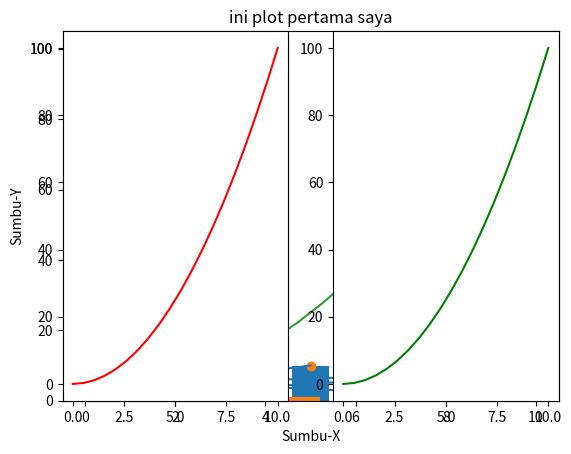
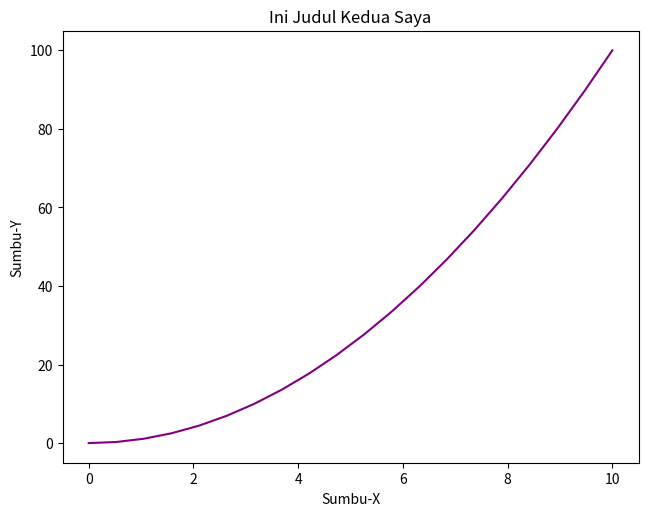
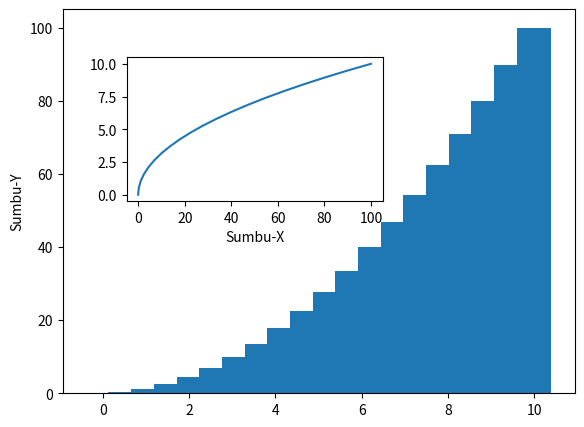
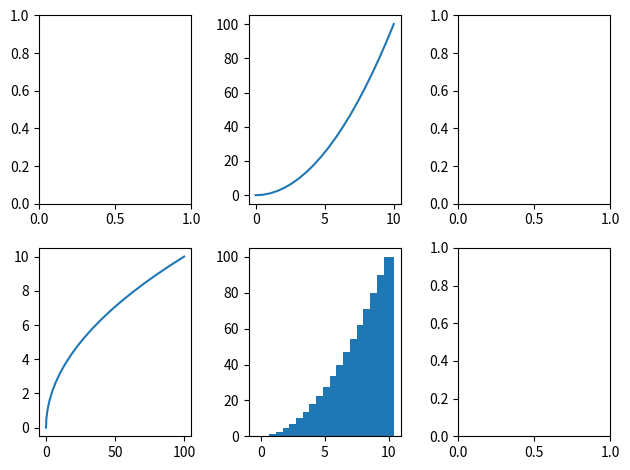
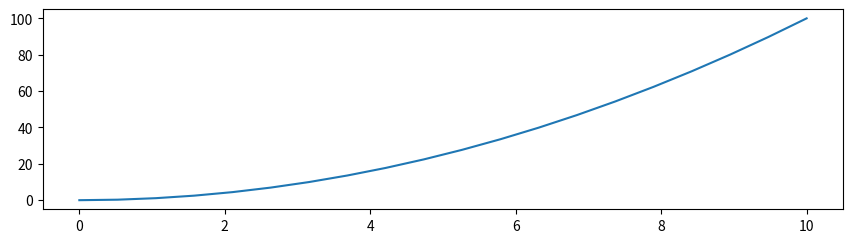
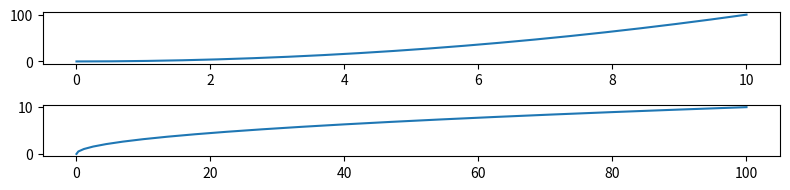
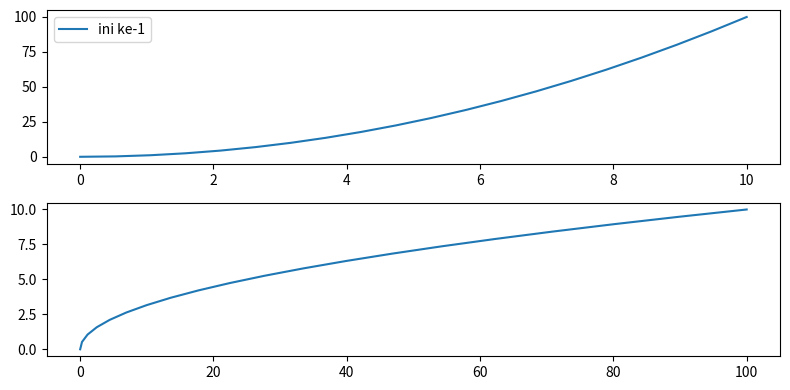

Recreate these plots in Python, in order.
import numpy as np
from matplotlib import pyplot as plt

x = [5, 2, 9, 4, 7]
y = [10, 5, 8, 4, 2]

plt.plot(x, y)
plt.show()

plt.bar(x, y)
plt.show()

plt.hist(y)
plt.show()

plt.scatter(x, y)
plt.show()

# kita coba buat data dummy
x = np.linspace(0, 10, 20)  # ada 20 data antara 0 - 10
y = x**2


plt.plot(x, y)
plt.title('ini plot pertama saya')
plt.xlabel('Sumbu-X')
plt.ylabel('Sumbu-Y')


plt.subplot(1, 2, 1)
plt.plot(x, y, 'red')

plt.subplot(1, 2, 2)
plt.plot(x, y, 'green')


# ------------------------------------
# mulai dgn konsep objek oriented
# ------------------------------------
fig = plt.figure()
ax = fig.add_axes([0.1, 0.2, 0.9, 0.9])
ax.plot(x, y, 'purple')
ax.set_xlabel('Sumbu-X')
ax.set_ylabel('Sumbu-Y')
ax.set_title('Ini Judul Kedua Saya')
plt.show()
# ini kerennya kenapa manual seperti diatas
import numpy as np
from matplotlib import pyplot as plt
x = np.linspace(0, 10, 20)  # ada 20 data antara 0 - 10
y = x**2
fig = plt.figure()
axes1 = fig.add_axes([0.1, 0.1, 0.8, 0.8])
axes2 = fig.add_axes([0.2, 0.5, 0.4, 0.3])

axes1.bar(x, y)
axes2.set_xlabel('Sumbu-X')
axes1.set_ylabel('Sumbu-Y')
axes2.plot(y, x)

# -------
fig, ax = plt.subplots(nrows=2, ncols=3)
ax[0, 1].plot(x, y)
ax[1, 0].plot(y, x)
ax[1, 1].bar(x, y)
# plt.show()
plt.tight_layout()

# mengatur dimensi dan DPI
fig = plt.figure(figsize=(8, 2), dpi=100)
ax = fig.add_axes([0, 0, 1, 1])
ax.plot(x, y)

# ---menggunakan subplots
fig, ax = plt.subplots(nrows=2, ncols=1, figsize=(8, 2), dpi=100)
ax[0].plot(x, y)
ax[1].plot(y, x)
plt.tight_layout()

# --legend
fig, ax = plt.subplots(nrows=2, ncols=1, figsize=(8, 4), dpi=100)
ax[0].plot(x, y, label="ini ke-1")
ax[1].plot(y, x)

ax[0].legend()

plt.tight_layout()
